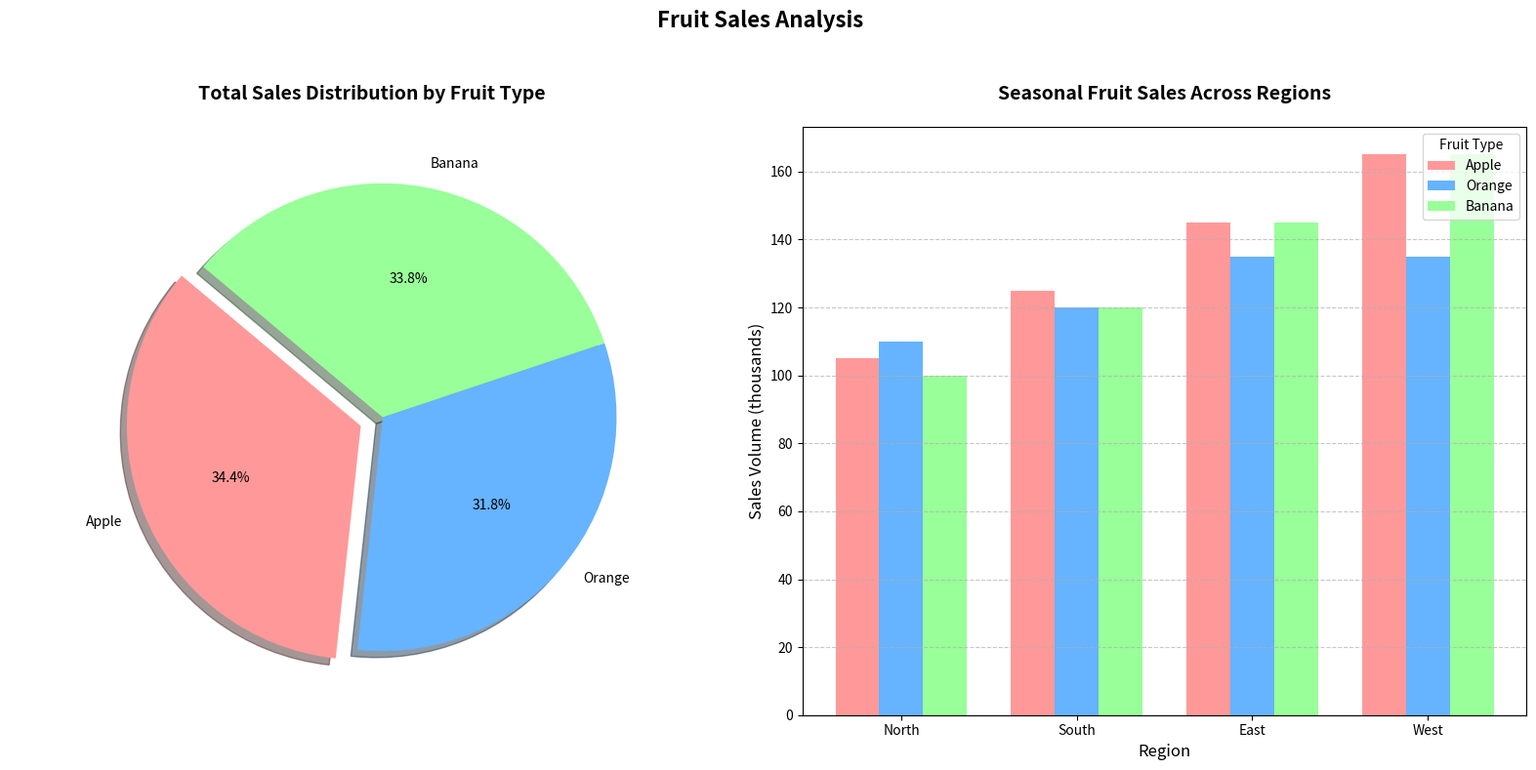

Recreate this plot in Python.
import matplotlib.pyplot as plt
import numpy as np

regions = ['North', 'South', 'East', 'West']
seasons = ['Winter', 'Spring', 'Summer', 'Autumn']

# Sales volume data
apple_sales = np.array([
    [10, 15, 20, 25],
    [30, 35, 40, 45],
    [40, 45, 50, 55],
    [25, 30, 35, 40]
])
orange_sales = np.array([
    [20, 15, 10, 5],
    [25, 30, 35, 40],
    [35, 40, 45, 50],
    [30, 35, 45, 40]
])
banana_sales = np.array([
    [15, 20, 25, 30],
    [20, 25, 30, 35],
    [30, 35, 45, 50],
    [35, 40, 45, 50]
])

# Total sales for pie chart
total_apple_sales = apple_sales.sum()
total_orange_sales = orange_sales.sum()
total_banana_sales = banana_sales.sum()
labels = ['Apple', 'Orange', 'Banana']
sizes = [total_apple_sales, total_orange_sales, total_banana_sales]
colors = ['#ff9999', '#66b3ff', '#99ff99']
explode = (0.1, 0, 0)  # explode Apple slice for emphasis

# Create figure and subplots
fig, (ax2, ax1) = plt.subplots(1, 2, figsize=(16, 8))

# Plot pie chart
ax2.pie(sizes, explode=explode, labels=labels, colors=colors,
        autopct='%1.1f%%', shadow=True, startangle=140, textprops={'fontsize': 10})
ax2.axis('equal')
ax2.set_title('Total Sales Distribution by Fruit Type', fontsize=14, fontweight='bold', pad=20)

# Plot sales volume bar chart
x = np.arange(len(regions))
bar_width = 0.25

ax1.bar(x - bar_width, apple_sales.sum(axis=0), bar_width, label='Apple', color='#ff9999')
ax1.bar(x, orange_sales.sum(axis=0), bar_width, label='Orange', color='#66b3ff')
ax1.bar(x + bar_width, banana_sales.sum(axis=0), bar_width, label='Banana', color='#99ff99')

ax1.set_title('Seasonal Fruit Sales Across Regions', fontsize=14, fontweight='bold', pad=20)
ax1.set_xlabel('Region', fontsize=12)
ax1.set_ylabel('Sales Volume (thousands)', fontsize=12)
ax1.set_xticks(x)
ax1.set_xticklabels(regions, fontsize=10)
ax1.legend(title='Fruit Type', loc='upper right')
ax1.grid(axis='y', linestyle='--', alpha=0.7)

# Add a main title
fig.suptitle('Fruit Sales Analysis', fontsize=16, fontweight='bold', y=0.98)

# Adjust layout
plt.tight_layout(rect=[0, 0, 1, 0.95])

# Display the chart
plt.show()
